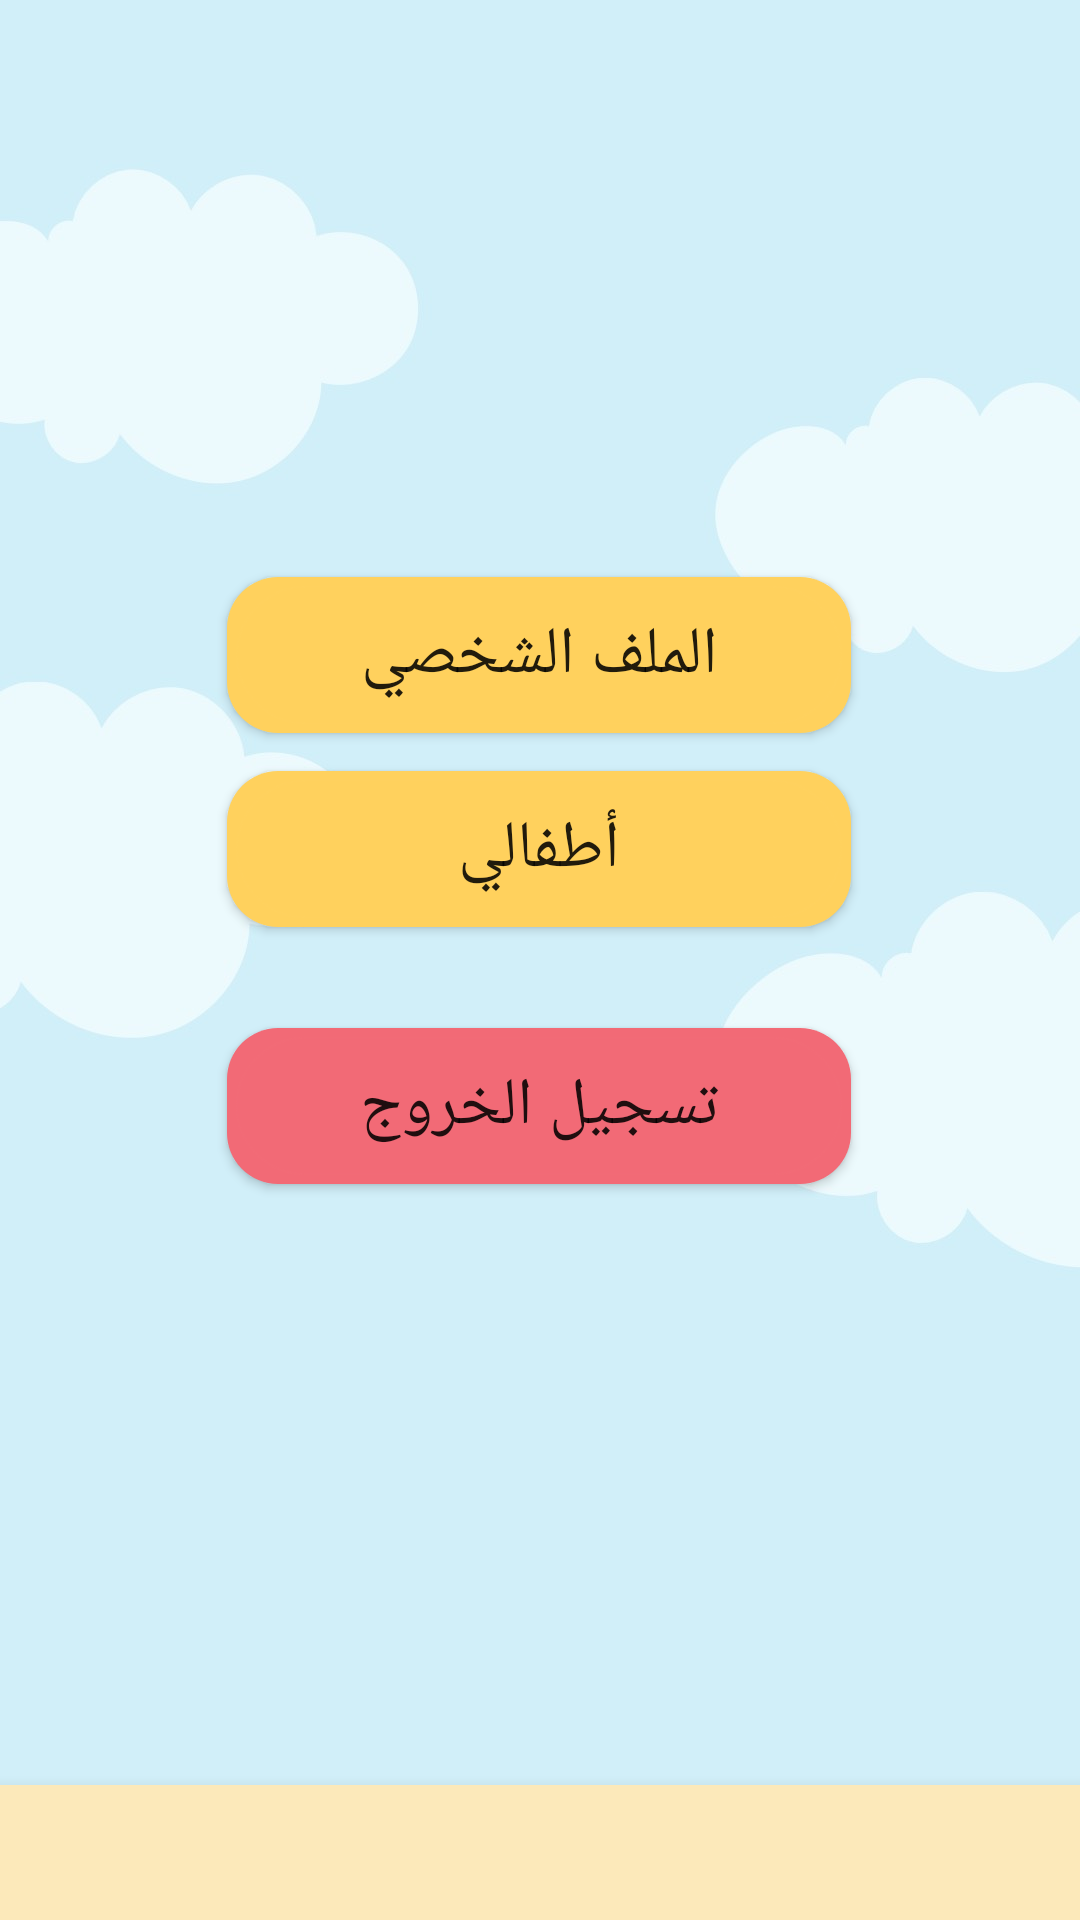

Reconstruct the res/layout file that produces this screen, plus the resources it refers to.
<!-- AndroidManifest.xml: application theme Theme.Abjadity -->
<!-- res/layout/activity_parent_settings.xml -->
<?xml version="1.0" encoding="utf-8"?>
<androidx.constraintlayout.widget.ConstraintLayout xmlns:android="http://schemas.android.com/apk/res/android"
    xmlns:app="http://schemas.android.com/apk/res-auto"
    xmlns:tools="http://schemas.android.com/tools"
    android:layout_width="match_parent"
    android:layout_height="match_parent"
    android:background="@drawable/image2"
    tools:context=".ParentSettingsActivity">


    <Button
        android:id="@+id/accountInfo"
        android:layout_width="218dp"
        android:layout_height="62dp"
        android:background="@drawable/round_button"
        android:backgroundTint="@color/yellow"
        android:padding="15dp"
        android:text="الملف الشخصي"
        android:textSize="22sp"
        app:layout_constraintBottom_toBottomOf="parent"
        app:layout_constraintEnd_toEndOf="parent"
        app:layout_constraintHorizontal_bias="0.497"
        app:layout_constraintStart_toStartOf="parent"
        app:layout_constraintTop_toTopOf="parent"
        app:layout_constraintVertical_bias="0.324" />

    <Button
        android:id="@+id/myChildrenButton"
        android:layout_width="218dp"
        android:layout_height="62dp"
        android:background="@drawable/round_button"
        android:text="أطفالي"
        android:textSize="22sp"
        app:backgroundTint="@color/yellow"
        app:layout_constraintBottom_toBottomOf="parent"
        app:layout_constraintEnd_toEndOf="parent"
        app:layout_constraintHorizontal_bias="0.497"
        app:layout_constraintStart_toStartOf="parent"
        app:layout_constraintTop_toTopOf="parent"
        app:layout_constraintVertical_bias="0.436" />

    <Button
        android:id="@+id/logouts"
        android:layout_width="218dp"
        android:layout_height="62dp"
        android:background="@drawable/round_button"
        android:backgroundTint="@color/pink"
        android:padding="15dp"
        android:text="تسجيل الخروج"
        android:textSize="22sp"
        app:layout_constraintBottom_toBottomOf="parent"
        app:layout_constraintEnd_toEndOf="parent"
        app:layout_constraintHorizontal_bias="0.497"
        app:layout_constraintStart_toStartOf="parent"
        app:layout_constraintTop_toTopOf="parent"
        app:layout_constraintVertical_bias="0.584" />


    <com.google.android.material.bottomnavigation.BottomNavigationView
        android:id="@+id/bottom_navigation"
        android:layout_width="match_parent"
        android:layout_height="45dp"
        android:layout_alignParentBottom="true"
        android:layout_gravity="center_vertical"
        android:background="#FCE9BA"
        app:itemIconTint="@color/nav_color2"
        app:labelVisibilityMode="unlabeled"
        app:layout_constraintBottom_toBottomOf="parent"
        app:layout_constraintEnd_toEndOf="parent"
        app:layout_constraintStart_toStartOf="parent"
        app:menu="@menu/parent_bottom_navigation" />


</androidx.constraintlayout.widget.ConstraintLayout>
<!-- resources referenced by this layout -->
<resources>
  <color name="pink">#F26A76</color>
  <color name="yellow">#FFD15D</color>
  <!-- drawable image2: jpeg bitmap (drawable-v24, 44162 bytes) -->
  <!-- drawable round_button (drawable) -->
  <?xml version="1.0" encoding="utf-8"?>
  <layer-list xmlns:android="http://schemas.android.com/apk/res/android" >
  
      <item android:left="5dp" android:top="5dp" android:right="5dp" android:bottom="5dp">  
          <shape>
              <corners android:radius="17dp" />
              <solid android:color="#29B6F6" />
          </shape>
      </item>
  
      <item android:bottom="8dp" android:right="8dp" android:left="8dp" android:top="8dp" >  
          <shape android:shape="rectangle">
              <solid android:color="@color/purple_500"/>
              <corners android:radius="30dp" />
  
              <padding android:left="10dp"
                  android:right="10dp"
                  android:bottom="10dp"
                  android:top="10dp"/>
              <stroke android:width="3px"
                  android:color="#17636363" />
          </shape>
      </item>
  
  </layer-list>
  <style name="Theme.Abjadity" parent="Theme.AppCompat.Light.NoActionBar">
          
          <item name="colorPrimary">@color/purple_500</item>
          <item name="colorPrimaryVariant">#BCFFD15D</item>
          <item name="colorOnPrimary">@color/white</item>
          
          <item name="colorSecondary">@color/teal_200</item>
          <item name="colorSecondaryVariant">@color/teal_700</item>
          <item name="colorOnSecondary">@color/black</item>
          
          <item name="android:statusBarColor" tools:targetApi="l">?attr/colorPrimaryVariant</item>
          
      </style>
  <color name="purple_500">#FF6200EE</color>
  <color name="white">#FFFFFFFF</color>
  <color name="teal_200">#FF03DAC5</color>
  <color name="teal_700">#FF018786</color>
  <color name="black">#FF000000</color>
</resources>
